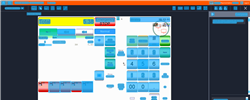
Task: Trigger Based Attended Automation
Workflow: NAMOS_HK_ClickC

Step 1: Computer Vision in window 'Web Rep Console*' (msedge.exe)

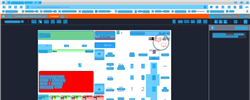
Step 2: CV refresh

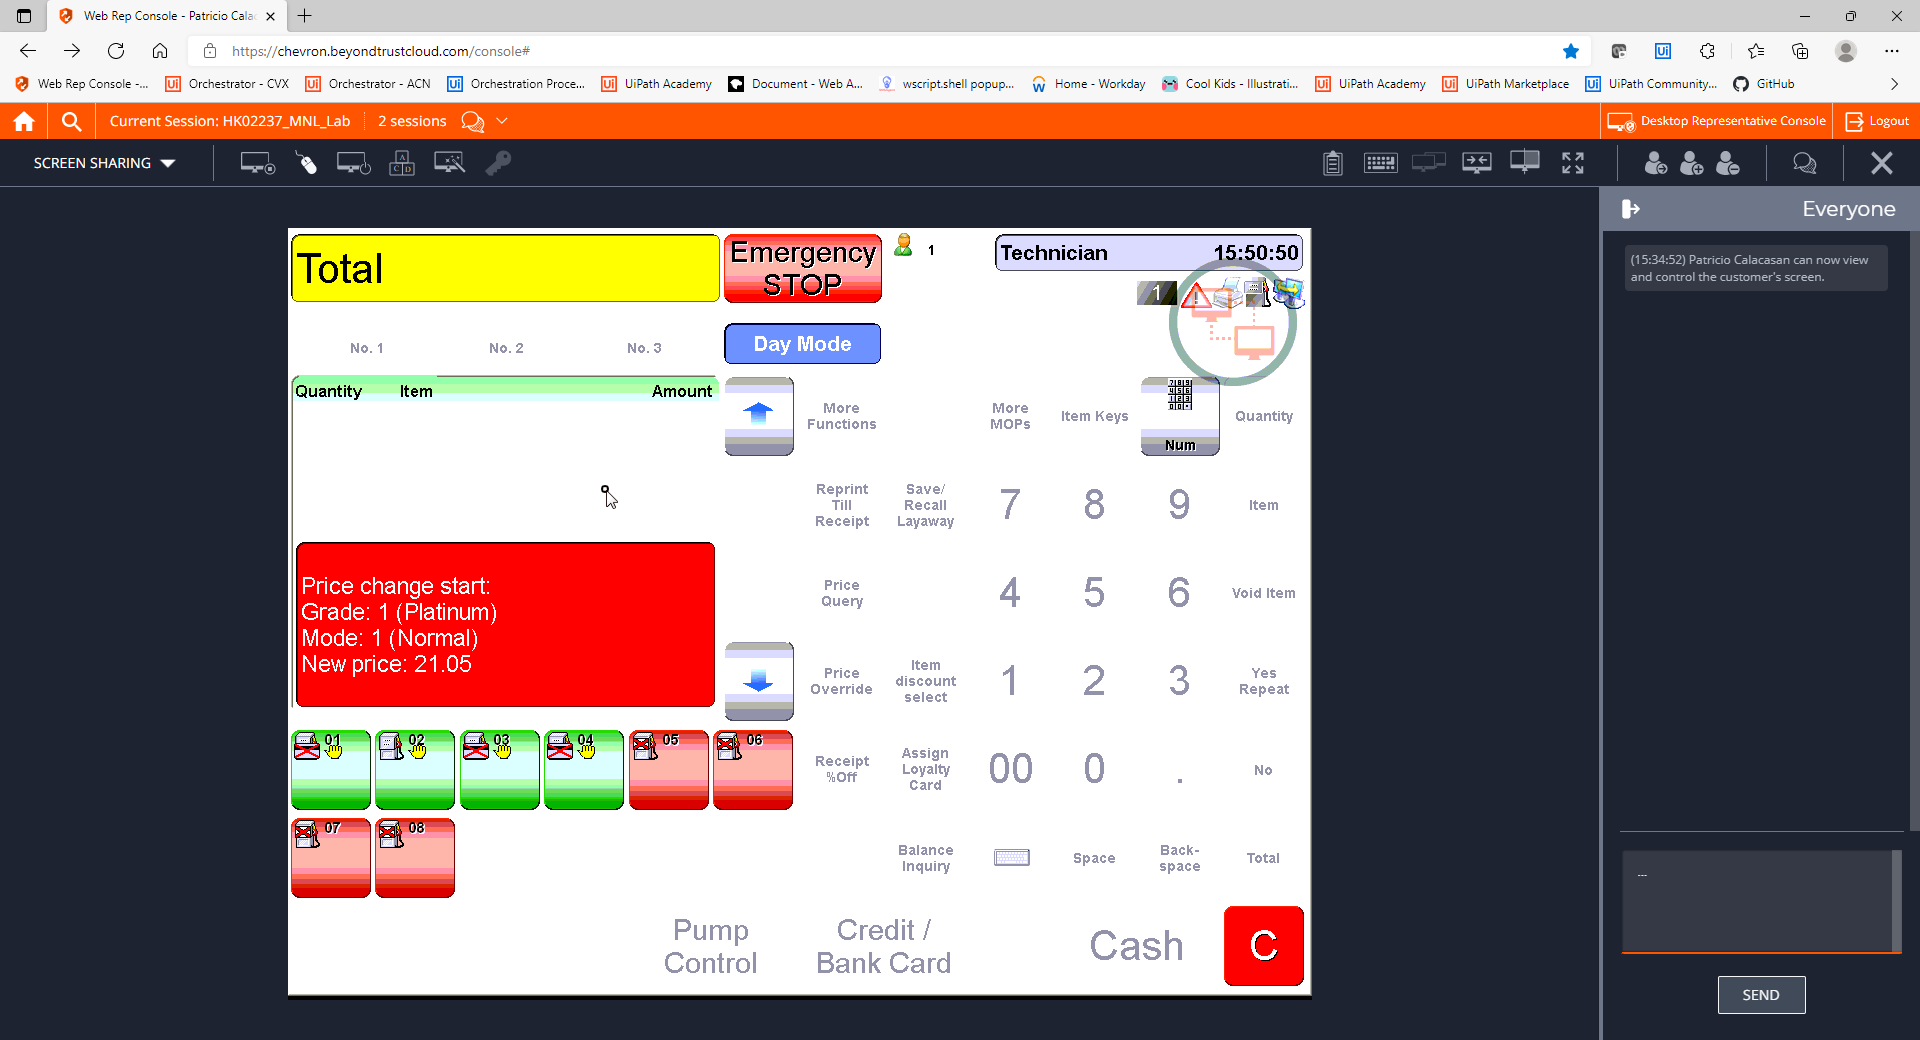
Step 3: CVCache

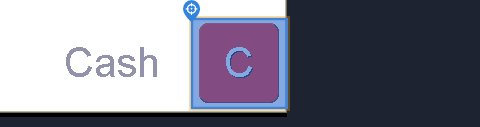
Step 4 [try]: CV Click - Icon

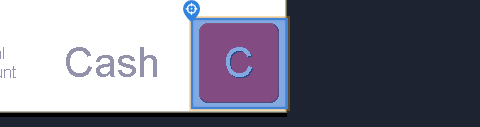
Step 5: CvDescriptor

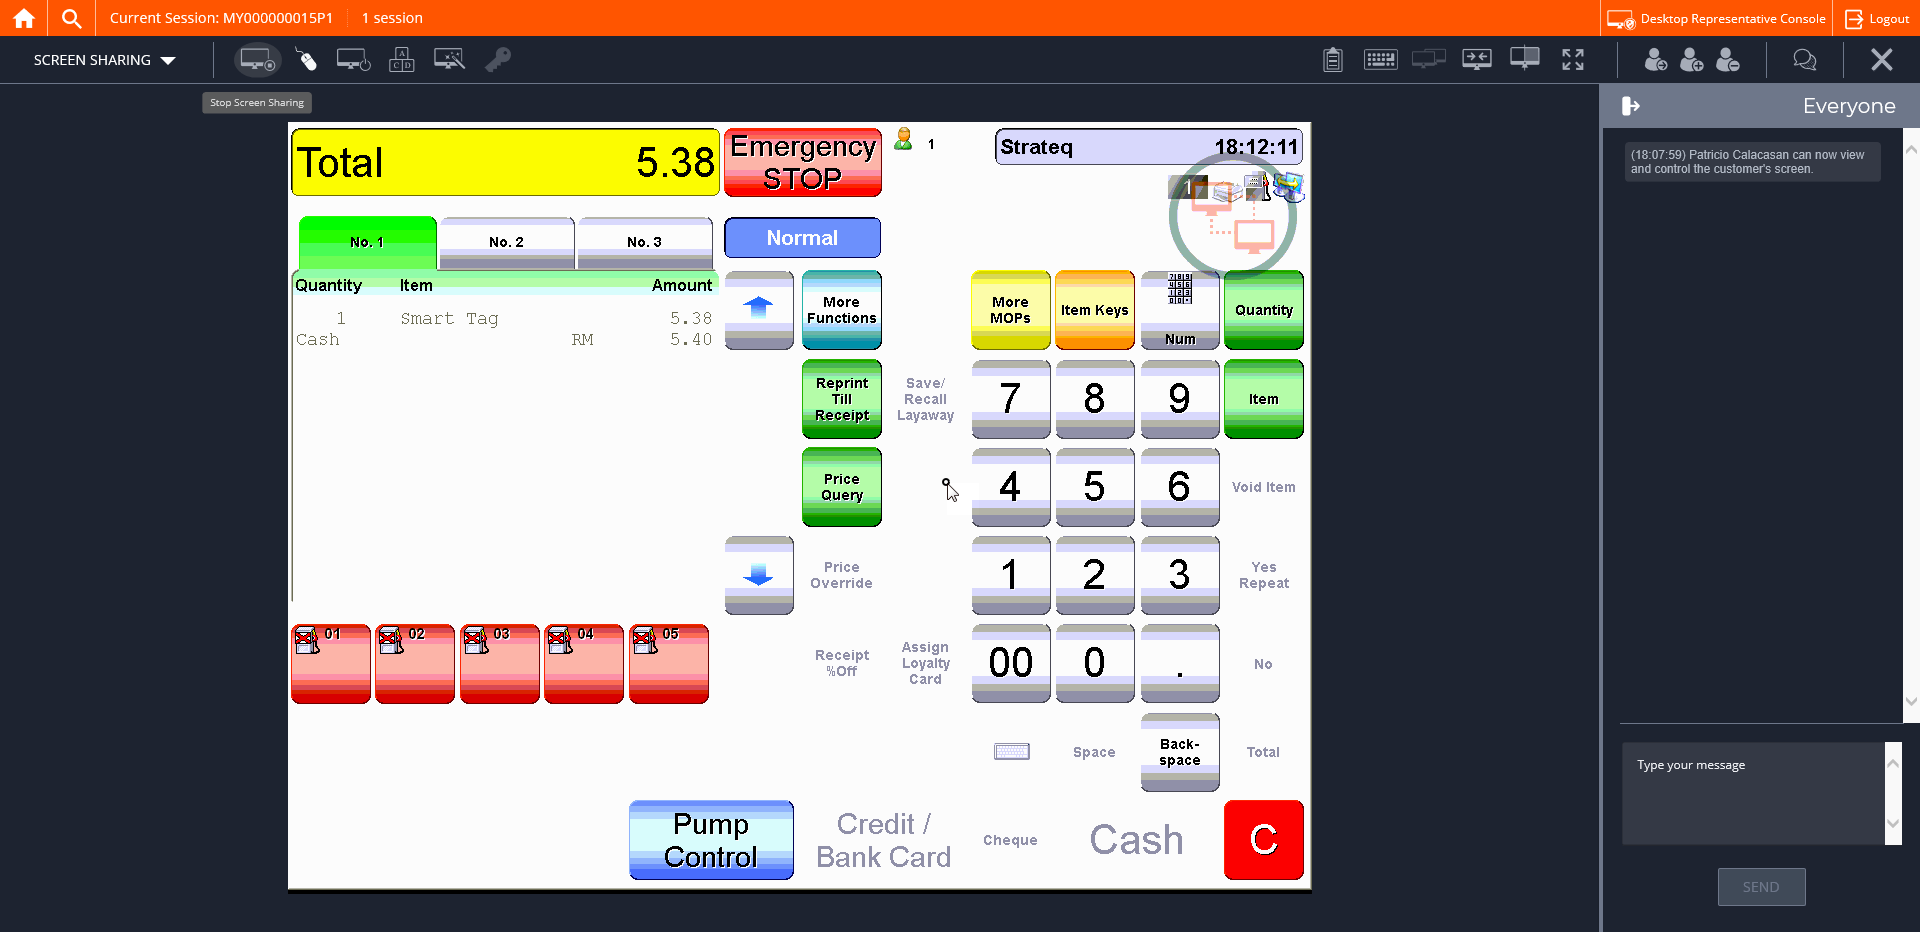
Step 6: CVCache